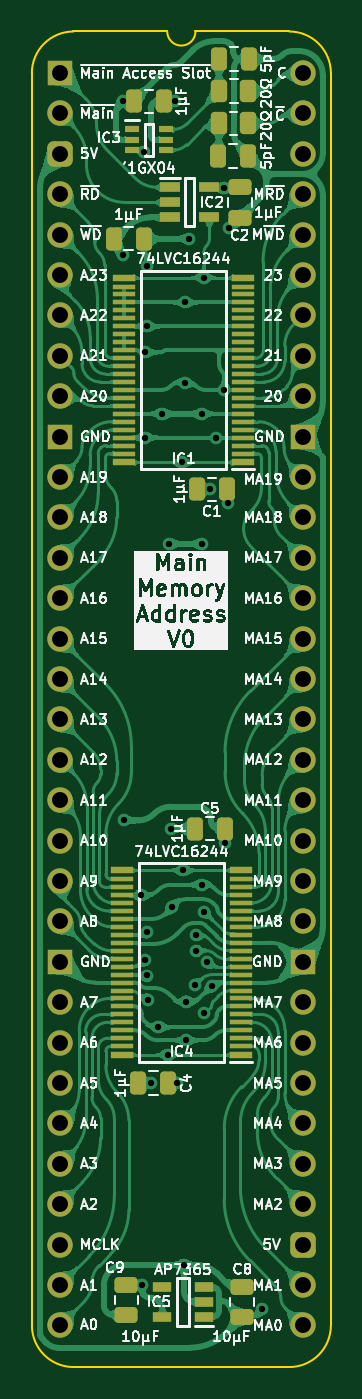
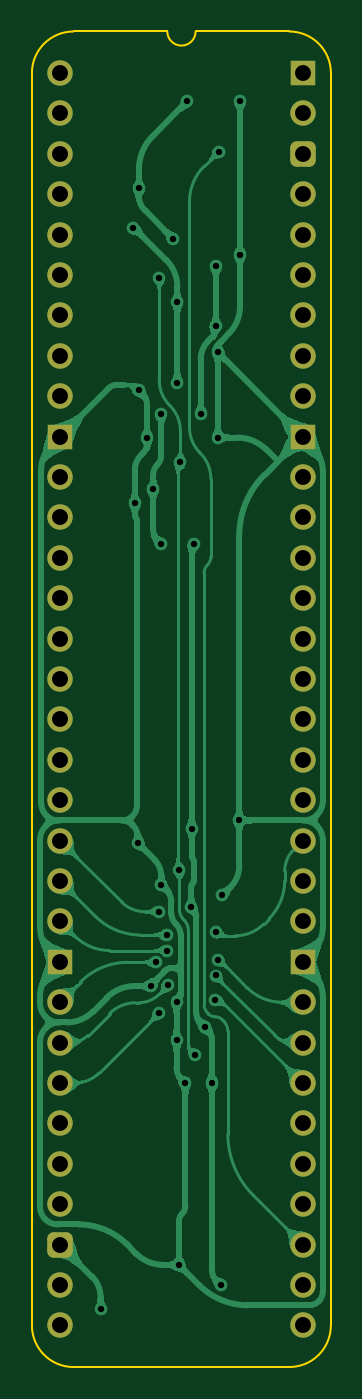
Circuit board: 11 layer files. Board 18.8 x 84.0 mm.
- bottom_copper: HCP65 Main Memory Address-B_Cu.gbl (105175 bytes)
- bottom_mask: HCP65 Main Memory Address-B_Mask.gbs (2670 bytes)
- paste: HCP65 Main Memory Address-B_Paste.gbp (481 bytes)
- bottom_silk: HCP65 Main Memory Address-B_Silkscreen.gbo (482 bytes)
- outline: HCP65 Main Memory Address-Edge_Cuts.gm1 (1118 bytes)
- top_copper: HCP65 Main Memory Address-F_Cu.gtl (259267 bytes)
- top_mask: HCP65 Main Memory Address-F_Mask.gts (7114 bytes)
- paste: HCP65 Main Memory Address-F_Paste.gtp (5488 bytes)
- top_silk: HCP65 Main Memory Address-F_Silkscreen.gto (160212 bytes)
- drill: HCP65 Main Memory Address-NPTH.drl (277 bytes)
- drill: HCP65 Main Memory Address-PTH.drl (1869 bytes)

=== bottom_copper: HCP65 Main Memory Address-B_Cu.gbl (105175 bytes, source omitted) ===
=== bottom_mask: HCP65 Main Memory Address-B_Mask.gbs (2670 bytes, source withheld) ===
=== paste: HCP65 Main Memory Address-B_Paste.gbp ===
%TF.GenerationSoftware,KiCad,Pcbnew,8.0.7*%
%TF.CreationDate,2025-01-12T10:16:37+02:00*%
%TF.ProjectId,HCP65 Main Memory Address,48435036-3520-44d6-9169-6e204d656d6f,V0*%
%TF.SameCoordinates,Original*%
%TF.FileFunction,Paste,Bot*%
%TF.FilePolarity,Positive*%
%FSLAX46Y46*%
G04 Gerber Fmt 4.6, Leading zero omitted, Abs format (unit mm)*
G04 Created by KiCad (PCBNEW 8.0.7) date 2025-01-12 10:16:37*
%MOMM*%
%LPD*%
G01*
G04 APERTURE LIST*
G04 APERTURE END LIST*
M02*

=== bottom_silk: HCP65 Main Memory Address-B_Silkscreen.gbo ===
%TF.GenerationSoftware,KiCad,Pcbnew,8.0.7*%
%TF.CreationDate,2025-01-12T10:16:37+02:00*%
%TF.ProjectId,HCP65 Main Memory Address,48435036-3520-44d6-9169-6e204d656d6f,V0*%
%TF.SameCoordinates,Original*%
%TF.FileFunction,Legend,Bot*%
%TF.FilePolarity,Positive*%
%FSLAX46Y46*%
G04 Gerber Fmt 4.6, Leading zero omitted, Abs format (unit mm)*
G04 Created by KiCad (PCBNEW 8.0.7) date 2025-01-12 10:16:37*
%MOMM*%
%LPD*%
G01*
G04 APERTURE LIST*
G04 APERTURE END LIST*
M02*

=== outline: HCP65 Main Memory Address-Edge_Cuts.gm1 ===
%TF.GenerationSoftware,KiCad,Pcbnew,8.0.7*%
%TF.CreationDate,2025-01-12T10:16:37+02:00*%
%TF.ProjectId,HCP65 Main Memory Address,48435036-3520-44d6-9169-6e204d656d6f,V0*%
%TF.SameCoordinates,Original*%
%TF.FileFunction,Profile,NP*%
%FSLAX46Y46*%
G04 Gerber Fmt 4.6, Leading zero omitted, Abs format (unit mm)*
G04 Created by KiCad (PCBNEW 8.0.7) date 2025-01-12 10:16:37*
%MOMM*%
%LPD*%
G01*
G04 APERTURE LIST*
%TA.AperFunction,Profile*%
%ADD10C,0.100000*%
%TD*%
G04 APERTURE END LIST*
D10*
%TO.C,J2*%
X17018000Y-78740000D02*
G75*
G02*
X14404268Y-81353730I-2613730J0D01*
G01*
X14404267Y2613733D02*
G75*
G02*
X17018003Y1I-17J-2613753D01*
G01*
X8505456Y2616200D02*
G75*
G02*
X6727456Y2616200I-889000J0D01*
G01*
X835733Y-81353733D02*
G75*
G02*
X-1778000Y-78740000I-6J2613727D01*
G01*
X-1781544Y0D02*
G75*
G02*
X832188Y2613732I2613731J1D01*
G01*
X17018000Y-78740000D02*
X17017999Y1D01*
X14404268Y-81353732D02*
X835733Y-81353733D01*
X14400723Y2613733D02*
X8505456Y2616200D01*
X6727456Y2616200D02*
X832188Y2613732D01*
X-1778000Y-78740000D02*
X-1778000Y0D01*
%TD*%
M02*

=== top_copper: HCP65 Main Memory Address-F_Cu.gtl (259267 bytes, source omitted) ===
=== top_mask: HCP65 Main Memory Address-F_Mask.gts (7114 bytes, source omitted) ===
=== paste: HCP65 Main Memory Address-F_Paste.gtp ===
%TF.GenerationSoftware,KiCad,Pcbnew,8.0.7*%
%TF.CreationDate,2025-01-12T10:16:37+02:00*%
%TF.ProjectId,HCP65 Main Memory Address,48435036-3520-44d6-9169-6e204d656d6f,V0*%
%TF.SameCoordinates,Original*%
%TF.FileFunction,Paste,Top*%
%TF.FilePolarity,Positive*%
%FSLAX46Y46*%
G04 Gerber Fmt 4.6, Leading zero omitted, Abs format (unit mm)*
G04 Created by KiCad (PCBNEW 8.0.7) date 2025-01-12 10:16:37*
%MOMM*%
%LPD*%
G01*
G04 APERTURE LIST*
G04 Aperture macros list*
%AMRoundRect*
0 Rectangle with rounded corners*
0 $1 Rounding radius*
0 $2 $3 $4 $5 $6 $7 $8 $9 X,Y pos of 4 corners*
0 Add a 4 corners polygon primitive as box body*
4,1,4,$2,$3,$4,$5,$6,$7,$8,$9,$2,$3,0*
0 Add four circle primitives for the rounded corners*
1,1,$1+$1,$2,$3*
1,1,$1+$1,$4,$5*
1,1,$1+$1,$6,$7*
1,1,$1+$1,$8,$9*
0 Add four rect primitives between the rounded corners*
20,1,$1+$1,$2,$3,$4,$5,0*
20,1,$1+$1,$4,$5,$6,$7,0*
20,1,$1+$1,$6,$7,$8,$9,0*
20,1,$1+$1,$8,$9,$2,$3,0*%
G04 Aperture macros list end*
%ADD10RoundRect,0.250000X-0.262500X-0.450000X0.262500X-0.450000X0.262500X0.450000X-0.262500X0.450000X0*%
%ADD11R,1.250000X0.600000*%
%ADD12RoundRect,0.250000X-0.250000X-0.475000X0.250000X-0.475000X0.250000X0.475000X-0.250000X0.475000X0*%
%ADD13RoundRect,0.250000X0.475000X-0.250000X0.475000X0.250000X-0.475000X0.250000X-0.475000X-0.250000X0*%
%ADD14R,0.875000X0.450000*%
%ADD15RoundRect,0.250000X0.250000X0.475000X-0.250000X0.475000X-0.250000X-0.475000X0.250000X-0.475000X0*%
%ADD16RoundRect,0.250000X-0.475000X0.250000X-0.475000X-0.250000X0.475000X-0.250000X0.475000X0.250000X0*%
%ADD17R,1.400000X0.400000*%
%ADD18R,1.400000X0.280000*%
%ADD19R,1.150000X0.600000*%
G04 APERTURE END LIST*
D10*
%TO.C,R2*%
X11811000Y-3165000D03*
X9986000Y-3165000D03*
%TD*%
D11*
%TO.C,IC2*%
X9378000Y-7178000D03*
X9378000Y-9078000D03*
X6878000Y-9078000D03*
X6878000Y-8128000D03*
X6878000Y-7178000D03*
%TD*%
D12*
%TO.C,C5*%
X10364000Y-47498000D03*
X8464000Y-47498000D03*
%TD*%
%TO.C,C10*%
X11888000Y889000D03*
X9988000Y889000D03*
%TD*%
D13*
%TO.C,C8*%
X11430485Y-76320400D03*
X11430485Y-78220400D03*
%TD*%
D14*
%TO.C,IC3*%
X6650000Y-3541000D03*
X6650000Y-4191000D03*
X6650000Y-4841000D03*
X4526000Y-4841000D03*
X4526000Y-4191000D03*
X4526000Y-3541000D03*
%TD*%
D10*
%TO.C,R1*%
X11834500Y-1133000D03*
X10009500Y-1133000D03*
%TD*%
D15*
%TO.C,C6*%
X4622000Y-1778000D03*
X6522000Y-1778000D03*
%TD*%
D12*
%TO.C,C4*%
X6808000Y-63500000D03*
X4908000Y-63500000D03*
%TD*%
D16*
%TO.C,C2*%
X11303000Y-9094000D03*
X11303000Y-7194000D03*
%TD*%
D15*
%TO.C,C3*%
X3352000Y-10414000D03*
X5252000Y-10414000D03*
%TD*%
D17*
%TO.C,IC1*%
X3997000Y-24479000D03*
D18*
X3997000Y-23919000D03*
X3997000Y-23419000D03*
X3997000Y-22919000D03*
X3997000Y-22419000D03*
X3997000Y-21919000D03*
X3997000Y-21419000D03*
X3997000Y-20919000D03*
X3997000Y-20419000D03*
X3997000Y-19919000D03*
X3997000Y-19419000D03*
X3997000Y-18919000D03*
X3997000Y-18419000D03*
X3997000Y-17919000D03*
X3997000Y-17419000D03*
X3997000Y-16919000D03*
X3997000Y-16419000D03*
X3997000Y-15919000D03*
X3997000Y-15419000D03*
X3997000Y-14919000D03*
X3997000Y-14419000D03*
X3997000Y-13919000D03*
X3997000Y-13419000D03*
D17*
X3997000Y-12859000D03*
X11497000Y-12859000D03*
D18*
X11497000Y-13419000D03*
X11497000Y-13919000D03*
X11497000Y-14419000D03*
X11497000Y-14919000D03*
X11497000Y-15419000D03*
X11497000Y-15919000D03*
X11497000Y-16419000D03*
X11497000Y-16919000D03*
X11497000Y-17419000D03*
X11497000Y-17919000D03*
X11497000Y-18419000D03*
X11497000Y-18919000D03*
X11497000Y-19419000D03*
X11497000Y-19919000D03*
X11497000Y-20419000D03*
X11497000Y-20919000D03*
X11497000Y-21419000D03*
X11497000Y-21919000D03*
X11497000Y-22419000D03*
X11497000Y-22919000D03*
X11497000Y-23419000D03*
X11497000Y-23919000D03*
D17*
X11497000Y-24479000D03*
%TD*%
D12*
%TO.C,C7*%
X11811000Y-5207000D03*
X9911000Y-5207000D03*
%TD*%
D16*
%TO.C,C9*%
X4166085Y-78100000D03*
X4166085Y-76200000D03*
%TD*%
D19*
%TO.C,IC5*%
X6422085Y-78211000D03*
X6422085Y-76311000D03*
X9022085Y-76311000D03*
X9022085Y-77261000D03*
X9022085Y-78211000D03*
%TD*%
D17*
%TO.C,IC4*%
X3870000Y-61740800D03*
D18*
X3870000Y-61180800D03*
X3870000Y-60680800D03*
X3870000Y-60180800D03*
X3870000Y-59680800D03*
X3870000Y-59180800D03*
X3870000Y-58680800D03*
X3870000Y-58180800D03*
X3870000Y-57680800D03*
X3870000Y-57180800D03*
X3870000Y-56680800D03*
X3870000Y-56180800D03*
X3870000Y-55680800D03*
X3870000Y-55180800D03*
X3870000Y-54680800D03*
X3870000Y-54180800D03*
X3870000Y-53680800D03*
X3870000Y-53180800D03*
X3870000Y-52680800D03*
X3870000Y-52180800D03*
X3870000Y-51680800D03*
X3870000Y-51180800D03*
X3870000Y-50680800D03*
D17*
X3870000Y-50120800D03*
X11370000Y-50120800D03*
D18*
X11370000Y-50680800D03*
X11370000Y-51180800D03*
X11370000Y-51680800D03*
X11370000Y-52180800D03*
X11370000Y-52680800D03*
X11370000Y-53180800D03*
X11370000Y-53680800D03*
X11370000Y-54180800D03*
X11370000Y-54680800D03*
X11370000Y-55180800D03*
X11370000Y-55680800D03*
X11370000Y-56180800D03*
X11370000Y-56680800D03*
X11370000Y-57180800D03*
X11370000Y-57680800D03*
X11370000Y-58180800D03*
X11370000Y-58680800D03*
X11370000Y-59180800D03*
X11370000Y-59680800D03*
X11370000Y-60180800D03*
X11370000Y-60680800D03*
X11370000Y-61180800D03*
D17*
X11370000Y-61740800D03*
%TD*%
D12*
%TO.C,C1*%
X10491000Y-26162000D03*
X8591000Y-26162000D03*
%TD*%
M02*

=== top_silk: HCP65 Main Memory Address-F_Silkscreen.gto (160212 bytes, source omitted) ===
=== drill: HCP65 Main Memory Address-NPTH.drl ===
M48
; DRILL file {KiCad 8.0.7} date 2025-01-12T10:16:39+0200
; FORMAT={-:-/ absolute / inch / decimal}
; #@! TF.CreationDate,2025-01-12T10:16:39+02:00
; #@! TF.GenerationSoftware,Kicad,Pcbnew,8.0.7
; #@! TF.FileFunction,NonPlated,1,2,NPTH
FMAT,2
INCH
%
G90
G05
M30

=== drill: HCP65 Main Memory Address-PTH.drl ===
M48
; DRILL file {KiCad 8.0.7} date 2025-01-12T10:16:39+0200
; FORMAT={-:-/ absolute / inch / decimal}
; #@! TF.CreationDate,2025-01-12T10:16:39+02:00
; #@! TF.GenerationSoftware,Kicad,Pcbnew,8.0.7
; #@! TF.FileFunction,Plated,1,2,PTH
FMAT,2
INCH
; #@! TA.AperFunction,Plated,PTH,ViaDrill
T1C0.0157
; #@! TA.AperFunction,Plated,PTH,ComponentDrill
T2C0.0394
%
G90
G05
T1
X0.155Y-0.07
X0.155Y-0.45
X0.1569Y-1.85
X0.1992Y-2.0352
X0.2016Y-3.0
X0.2075Y-0.1942
X0.2099Y-2.1947
X0.21Y-0.6913
X0.21Y-0.9023
X0.2146Y-2.1267
X0.215Y-0.478
X0.215Y-0.6267
X0.2154Y-2.2337
X0.2163Y-2.2936
X0.2247Y-2.5
X0.2423Y-2.3615
X0.252Y-0.8433
X0.2669Y-2.43
X0.27Y-1.165
X0.2745Y-1.87
X0.2757Y-2.0652
X0.285Y-0.07
X0.29Y-2.5
X0.3024Y-0.9637
X0.305Y-1.9733
X0.306Y-2.95
X0.31Y-0.5677
X0.31Y-0.766
X0.312Y-2.394
X0.312Y-2.2988
X0.32Y-0.41
X0.3329Y-2.2584
X0.3361Y-2.1728
X0.3361Y-2.1334
X0.35Y-0.8433
X0.35Y-1.165
X0.35Y-2.0092
X0.355Y-0.5063
X0.3562Y-2.3276
X0.3566Y-2.0757
X0.3635Y-2.2011
X0.3697Y-1.03
X0.375Y-2.2598
X0.385Y-0.9023
X0.405Y-0.285
X0.4061Y-0.7843
X0.408Y-1.906
X0.415Y-1.065
X0.419Y-0.384
X0.5Y-3.06
T2
X0.0Y0.0
X0.0Y-0.1
X0.0Y-0.2
X0.0Y-0.3
X0.0Y-0.4
X0.0Y-0.5
X0.0Y-0.6
X0.0Y-0.7
X0.0Y-0.8
X0.0Y-0.9
X0.0Y-1.0
X0.0Y-1.1
X0.0Y-1.2
X0.0Y-1.3
X0.0Y-1.4
X0.0Y-1.5
X0.0Y-1.6
X0.0Y-1.7
X0.0Y-1.8
X0.0Y-1.9
X0.0Y-2.0
X0.0Y-2.1
X0.0Y-2.2
X0.0Y-2.3
X0.0Y-2.4
X0.0Y-2.5
X0.0Y-2.6
X0.0Y-2.7
X0.0Y-2.8
X0.0Y-2.9
X0.0Y-3.0
X0.0Y-3.1
X0.6Y0.0
X0.6Y-0.1
X0.6Y-0.2
X0.6Y-0.3
X0.6Y-0.4
X0.6Y-0.5
X0.6Y-0.6
X0.6Y-0.7
X0.6Y-0.8
X0.6Y-0.9
X0.6Y-1.0
X0.6Y-1.1
X0.6Y-1.2
X0.6Y-1.3
X0.6Y-1.4
X0.6Y-1.5
X0.6Y-1.6
X0.6Y-1.7
X0.6Y-1.8
X0.6Y-1.9
X0.6Y-2.0
X0.6Y-2.1
X0.6Y-2.2
X0.6Y-2.3
X0.6Y-2.4
X0.6Y-2.5
X0.6Y-2.6
X0.6Y-2.7
X0.6Y-2.8
X0.6Y-2.9
X0.6Y-3.0
X0.6Y-3.1
M30
